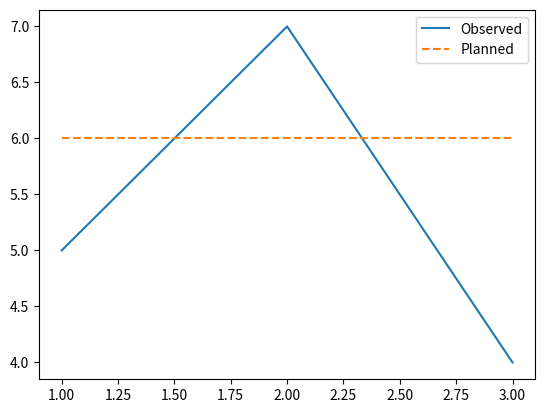

Recreate this plot in Python.
import matplotlib.pyplot as plt

fig, ax = plt.subplots()
ax.plot([1, 2, 3], [5, 7, 4], label="Observed", linestyle="-")
ax.plot([1, 2, 3], [6, 6, 6], label="Planned", linestyle="--")
ax.legend()
plt.show()
